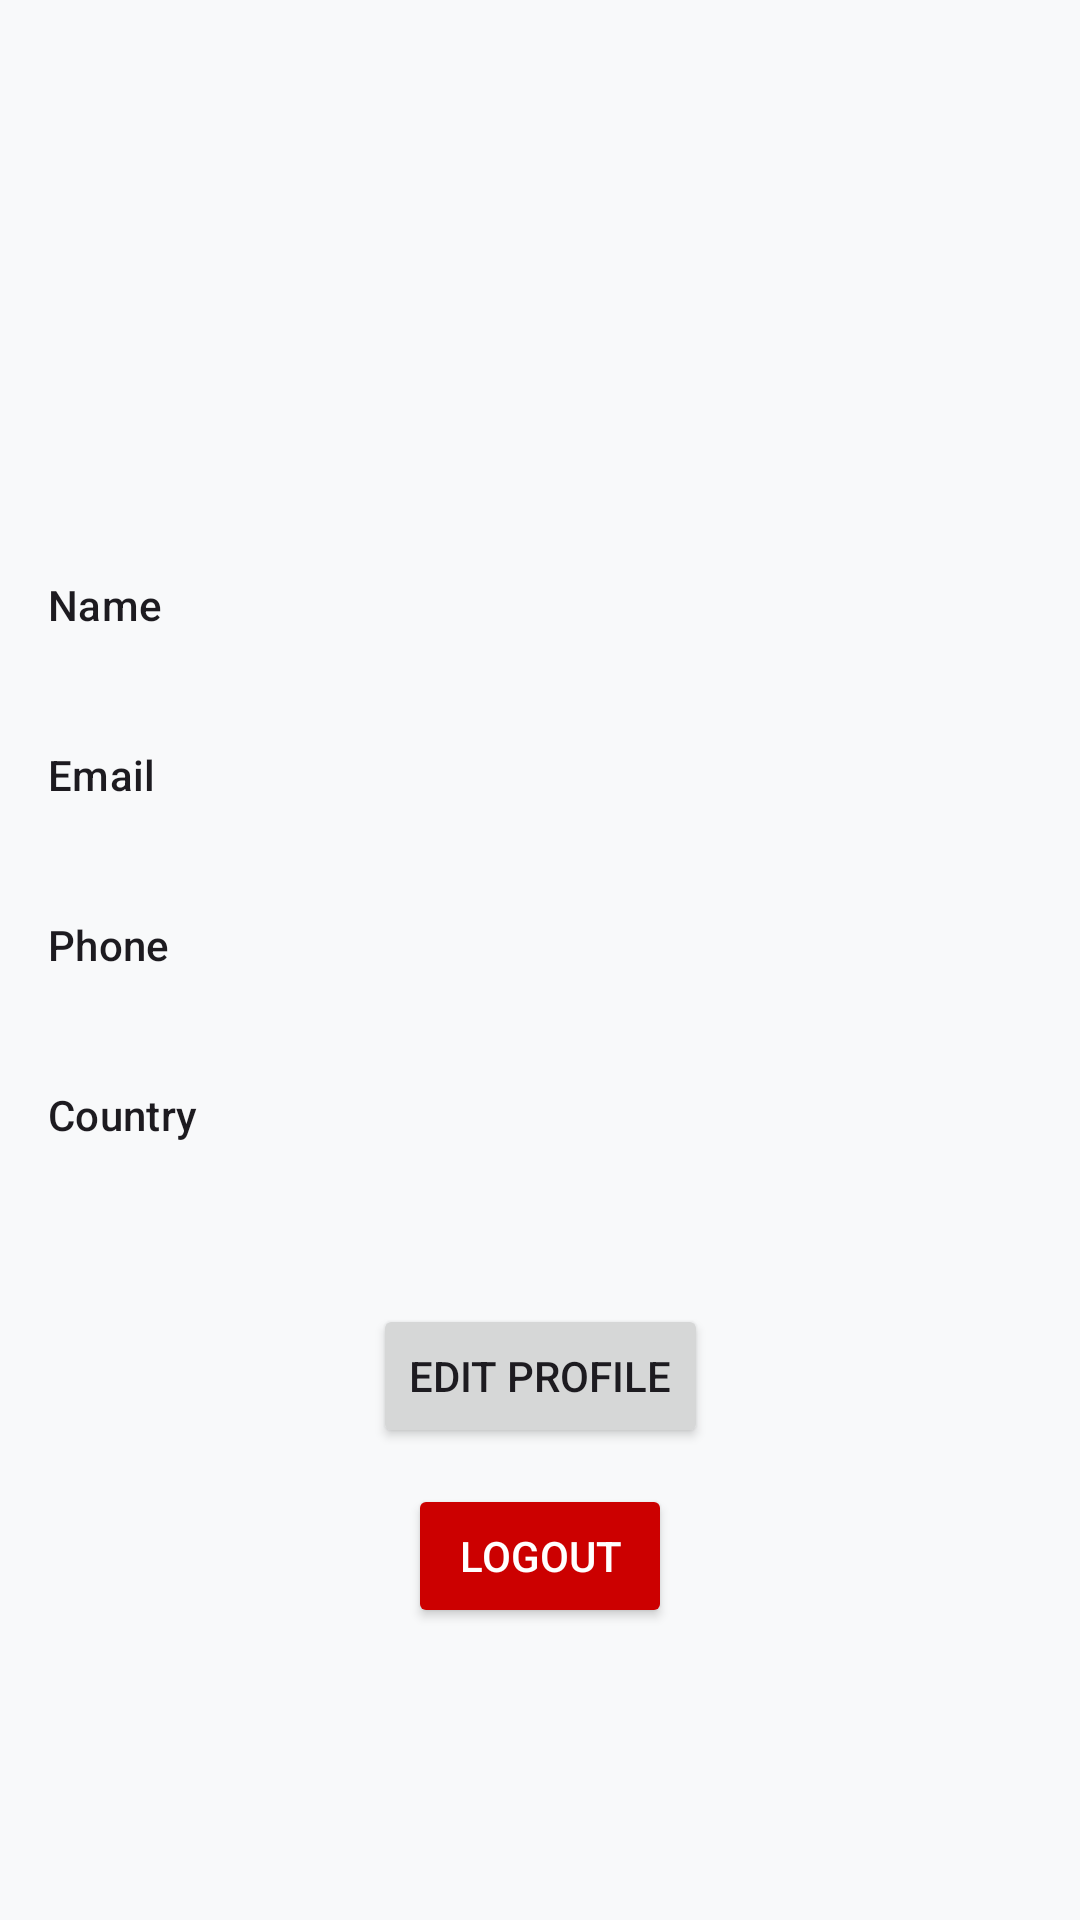

Produce the Android XML layout that renders to this screen, including the resource entries it uses.
<!-- AndroidManifest.xml: application theme Theme.Reread -->
<!-- res/layout/fragment_profile.xml -->
<?xml version="1.0" encoding="utf-8"?>
<androidx.constraintlayout.widget.ConstraintLayout xmlns:android="http://schemas.android.com/apk/res/android"
    xmlns:app="http://schemas.android.com/apk/res-auto"
    xmlns:tools="http://schemas.android.com/tools"
    android:layout_width="match_parent"
    android:layout_height="match_parent"
    android:padding="16dp">

    <ImageView
        android:id="@+id/ivProfileImage"
        android:layout_width="120dp"
        android:layout_height="120dp"
        android:layout_marginTop="32dp"
        android:scaleType="centerCrop"
        app:layout_constraintEnd_toEndOf="parent"
        app:layout_constraintStart_toStartOf="parent"
        app:layout_constraintTop_toTopOf="parent"
        tools:src="@tools:sample/avatars" />

    <TextView
        android:id="@+id/tvNameLabel"
        android:layout_width="wrap_content"
        android:layout_height="wrap_content"
        android:layout_marginTop="24dp"
        android:text="@string/profile_label_name"
        android:textAppearance="?attr/textAppearanceLabelLarge"
        app:layout_constraintStart_toStartOf="parent"
        app:layout_constraintTop_toBottomOf="@id/ivProfileImage" />

    <TextView
        android:id="@+id/tvName"
        android:layout_width="0dp"
        android:layout_height="wrap_content"
        android:textAppearance="?attr/textAppearanceBodyLarge"
        app:layout_constraintEnd_toEndOf="parent"
        app:layout_constraintStart_toStartOf="parent"
        app:layout_constraintTop_toBottomOf="@id/tvNameLabel"
        tools:text="John Doe" />

    <TextView
        android:id="@+id/tvEmailLabel"
        android:layout_width="wrap_content"
        android:layout_height="wrap_content"
        android:layout_marginTop="16dp"
        android:text="@string/profile_label_email"
        android:textAppearance="?attr/textAppearanceLabelLarge"
        app:layout_constraintStart_toStartOf="parent"
        app:layout_constraintTop_toBottomOf="@id/tvName" />

    <TextView
        android:id="@+id/tvEmail"
        android:layout_width="0dp"
        android:layout_height="wrap_content"
        android:textAppearance="?attr/textAppearanceBodyLarge"
        app:layout_constraintEnd_toEndOf="parent"
        app:layout_constraintStart_toStartOf="parent"
        app:layout_constraintTop_toBottomOf="@id/tvEmailLabel"
        tools:text="john.doe@example.com" />

    <TextView
        android:id="@+id/tvPhoneLabel"
        android:layout_width="wrap_content"
        android:layout_height="wrap_content"
        android:layout_marginTop="16dp"
        android:text="@string/profile_label_phone"
        android:textAppearance="?attr/textAppearanceLabelLarge"
        app:layout_constraintStart_toStartOf="parent"
        app:layout_constraintTop_toBottomOf="@id/tvEmail" />

    <TextView
        android:id="@+id/tvPhone"
        android:layout_width="0dp"
        android:layout_height="wrap_content"
        android:textAppearance="?attr/textAppearanceBodyLarge"
        app:layout_constraintEnd_toEndOf="parent"
        app:layout_constraintStart_toStartOf="parent"
        app:layout_constraintTop_toBottomOf="@id/tvPhoneLabel"
        tools:text="+1 234 567 890" />

    <TextView
        android:id="@+id/tvCountryLabel"
        android:layout_width="wrap_content"
        android:layout_height="wrap_content"
        android:layout_marginTop="16dp"
        android:text="@string/profile_label_country"
        android:textAppearance="?attr/textAppearanceLabelLarge"
        app:layout_constraintStart_toStartOf="parent"
        app:layout_constraintTop_toBottomOf="@id/tvPhone" />

    <TextView
        android:id="@+id/tvCountry"
        android:layout_width="0dp"
        android:layout_height="wrap_content"
        android:textAppearance="?attr/textAppearanceBodyLarge"
        app:layout_constraintEnd_toEndOf="parent"
        app:layout_constraintStart_toStartOf="parent"
        app:layout_constraintTop_toBottomOf="@id/tvCountryLabel"
        tools:text="Israel" />

    <Button
        android:id="@+id/btnEditProfile"
        android:layout_width="wrap_content"
        android:layout_height="wrap_content"
        android:layout_marginTop="32dp"
        android:text="@string/profile_edit_button"
        app:layout_constraintEnd_toEndOf="parent"
        app:layout_constraintStart_toStartOf="parent"
        app:layout_constraintTop_toBottomOf="@id/tvCountry" />

    <Button
        android:id="@+id/btnLogout"
        android:layout_width="wrap_content"
        android:layout_height="wrap_content"
        android:layout_marginTop="12dp"
        android:backgroundTint="@android:color/holo_red_dark"
        android:text="@string/profile_logout_button"
        android:textColor="@android:color/white"
        app:layout_constraintEnd_toEndOf="parent"
        app:layout_constraintStart_toStartOf="parent"
        app:layout_constraintTop_toBottomOf="@id/btnEditProfile" />

    <com.google.android.material.progressindicator.CircularProgressIndicator
        android:id="@+id/loading_spinner"
        android:layout_width="wrap_content"
        android:layout_height="wrap_content"
        android:visibility="gone"
        android:indeterminate="true"
        app:layout_constraintStart_toStartOf="parent"
        app:layout_constraintEnd_toEndOf="parent"
        app:layout_constraintTop_toTopOf="parent"
        app:layout_constraintBottom_toBottomOf="parent" />

</androidx.constraintlayout.widget.ConstraintLayout>
<!-- resources referenced by this layout -->
<resources>
  <string name="profile_edit_button">Edit Profile</string>
  <string name="profile_label_country">Country</string>
  <string name="profile_label_email">Email</string>
  <string name="profile_label_name">Name</string>
  <string name="profile_label_phone">Phone</string>
  <string name="profile_logout_button">Logout</string>
  <style name="Theme.Reread" parent="Base.Theme.Reread" />
  <style name="Base.Theme.Reread" parent="Theme.Material3.DayNight.NoActionBar">
          <item name="colorPrimary">@color/primary</item>
          <item name="colorOnPrimary">@color/onPrimary</item>
          <item name="colorPrimaryContainer">@color/primaryContainer</item>
          <item name="colorOnPrimaryContainer">@color/onPrimaryContainer</item>
          
          <item name="colorSecondary">@color/secondary</item>
          <item name="colorOnSecondary">@color/onSecondary</item>
          <item name="colorSecondaryContainer">@color/secondaryContainer</item>
          <item name="colorOnSecondaryContainer">@color/onSecondaryContainer</item>
          
          <item name="colorTertiary">@color/tertiary</item>
          <item name="colorOnTertiary">@color/onTertiary</item>
          <item name="colorTertiaryContainer">@color/tertiaryContainer</item>
          <item name="colorOnTertiaryContainer">@color/onTertiaryContainer</item>
          
          <item name="android:windowBackground">@color/background</item>
          <item name="colorSurface">@color/surface</item>
          <item name="colorOnSurface">@color/onSurface</item>
          <item name="colorSurfaceVariant">@color/surfaceVariant</item>
          <item name="colorOnSurfaceVariant">@color/onSurfaceVariant</item>
          <item name="colorOutline">@color/outline</item>
      </style>
  <color name="primary">#4CAF50</color>
  <color name="onPrimary">#FFFFFF</color>
  <color name="primaryContainer">#C8E6C9</color>
  <color name="onPrimaryContainer">#1B5E20</color>
  <color name="secondary">#388E3C</color>
  <color name="onSecondary">#FFFFFF</color>
  <color name="secondaryContainer">#E8F5E9</color>
  <color name="onSecondaryContainer">#003300</color>
  <color name="tertiary">#00796B</color>
  <color name="onTertiary">#FFFFFF</color>
  <color name="tertiaryContainer">#B2DFDB</color>
  <color name="onTertiaryContainer">#002420</color>
  <color name="background">#F8F9FA</color>
  <color name="surface">#FFFFFF</color>
  <color name="onSurface">#1C1B1F</color>
  <color name="surfaceVariant">#E9ECEF</color>
  <color name="onSurfaceVariant">#495057</color>
  <color name="outline">#DEE2E6</color>
</resources>
